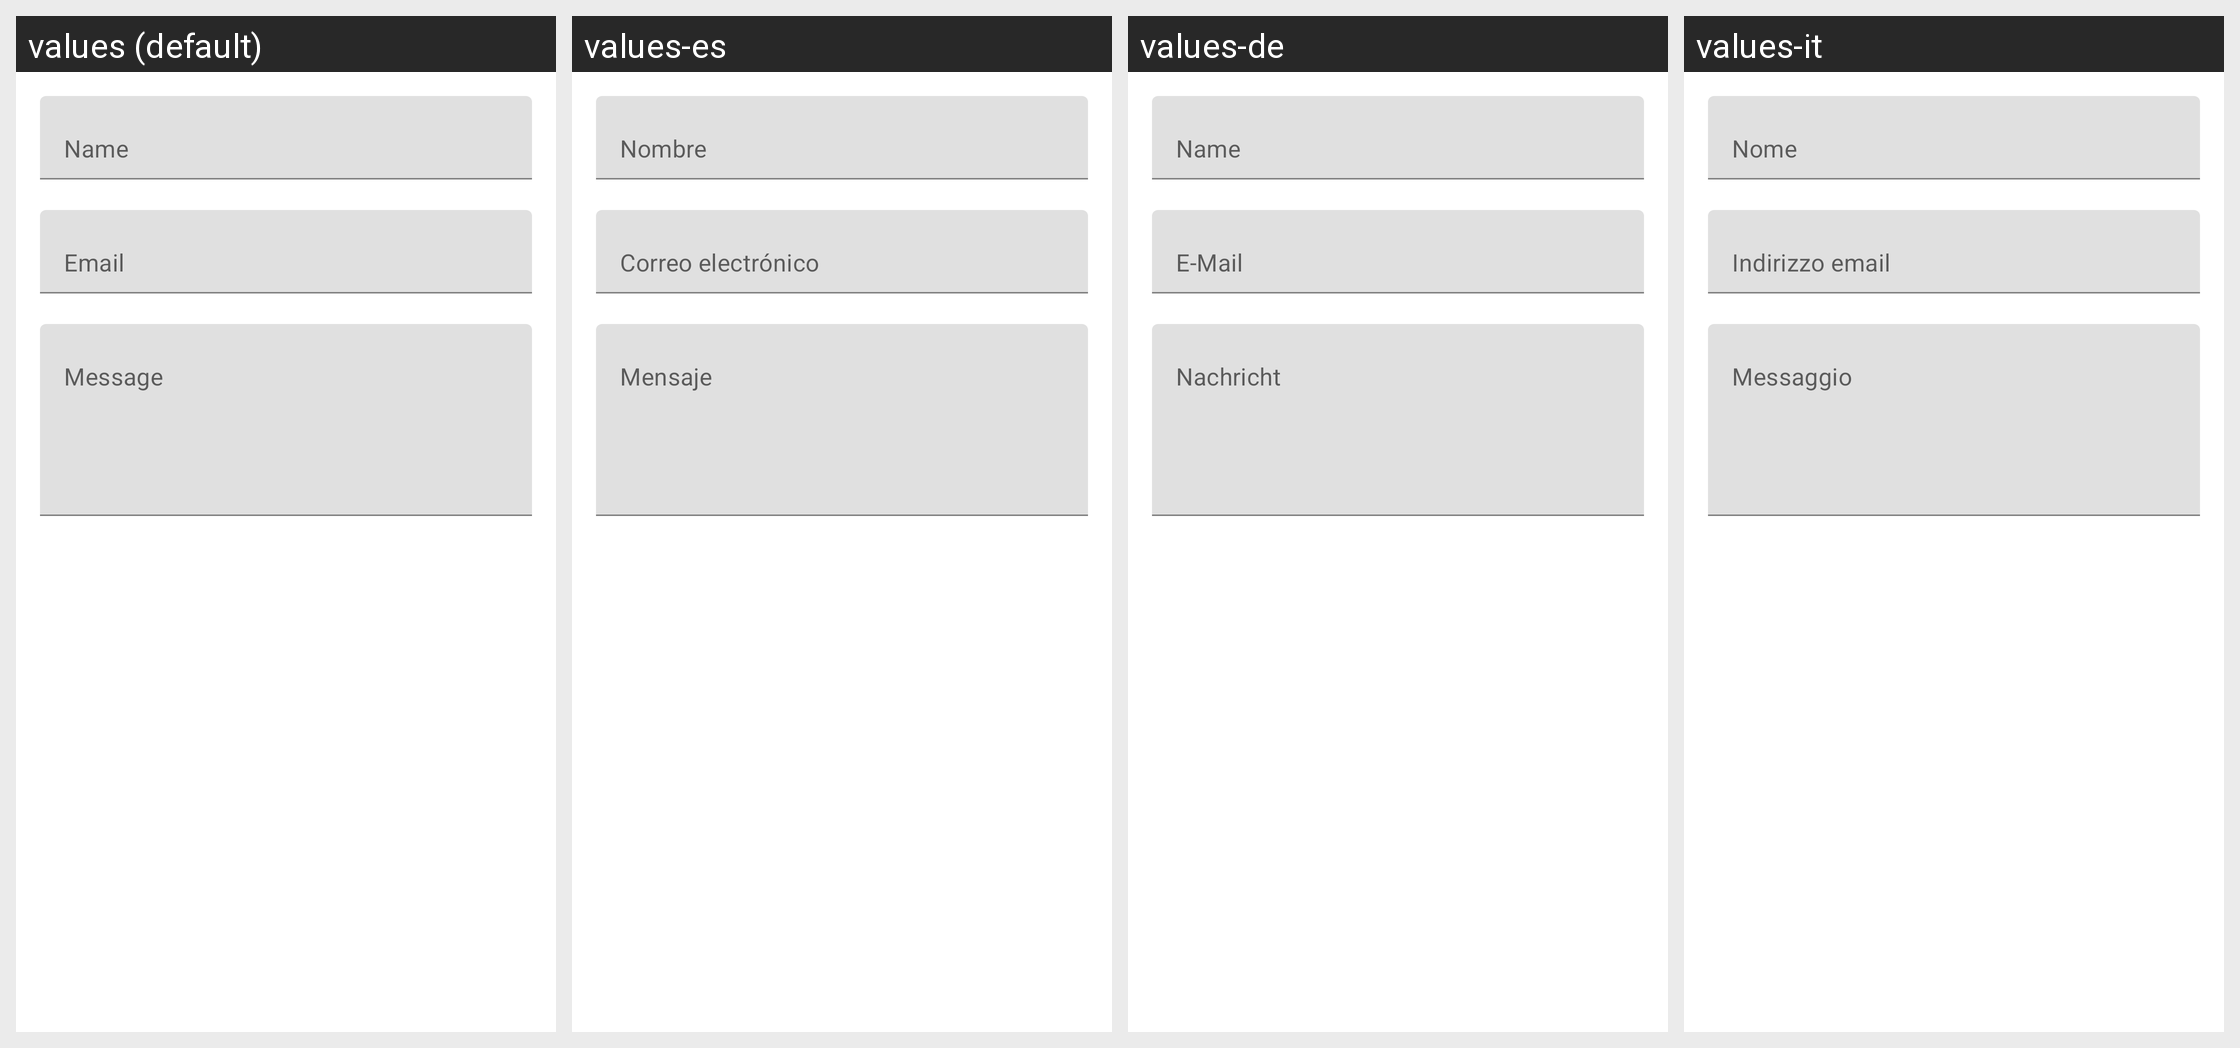

Strings drawn on this Android screen and how each of the app's shown locales translates them:
Android screen res/layout/zs_view_request_conversations_disabled.xml rendered under 4 locales, left to right: values (default), values-es, values-de, values-it. Device: Nexus 5 (rendered at 1080×1920; each locale shown at half size, 540×960, under a caption strip naming it); theme AppTheme.
Other locales in the repository, not shown: values-af, values-am, values-ar, values-as, values-az, values-be, values-bg, values-bn, values-bs, values-ca, values-cs, values-da, values-da-rDK, values-de-rDE, values-el, values-el-rGR, values-en-rAU, values-en-rCA, values-en-rGB, values-en-rXC, values-es-rES, values-es-rUS, values-et, values-eu, values-fa, values-fi, values-fi-rFI, values-fil, values-fil-rPH, values-fr, values-fr-rCA, values-fr-rFR, values-gl, values-gu, values-hi, values-hi-rIN, values-hr, values-hu, values-hy, values-in, values-is, values-it-rIT, values-iw, values-ja, values-ja-rJP, values-ka, values-kk, values-km, values-kn, values-ko, values-ky, values-lo, values-lt, values-lv, values-mk, values-ml, values-mn, values-mr, values-ms, values-ms-rMY, values-my, values-nb, values-nb-rNO, values-ne, values-nl, values-nl-rNL, values-or, values-pa, values-pl, values-pt, values-pt-rBR, values-pt-rPT, values-ro, values-ru, values-si, values-sk, values-sl, values-sq, values-sr, values-sv, values-sv-rSE, values-sw, values-ta, values-te, values-th, values-th-rTH, values-tl, values-tr, values-uk, values-ur, values-uz, values-vi, values-vi-rVN, values-zh-rCN, values-zh-rHK, values-zh-rTW, values-zu.
Strings drawn on this screen, with the default value and each locale's value (text and hints the layout hard-codes, and strings that could not be matched under every locale, appear in the picture but are not listed):

request_name_entry_hint
  values: Name
  values-es: Nombre
  values-de: Name
  values-it: Nome

request_email_entry_hint
  values: Email
  values-es: Correo electrónico
  values-de: E-Mail
  values-it: Indirizzo email

request_message_entry_hint
  values: Message
  values-es: Mensaje
  values-de: Nachricht
  values-it: Messaggio
